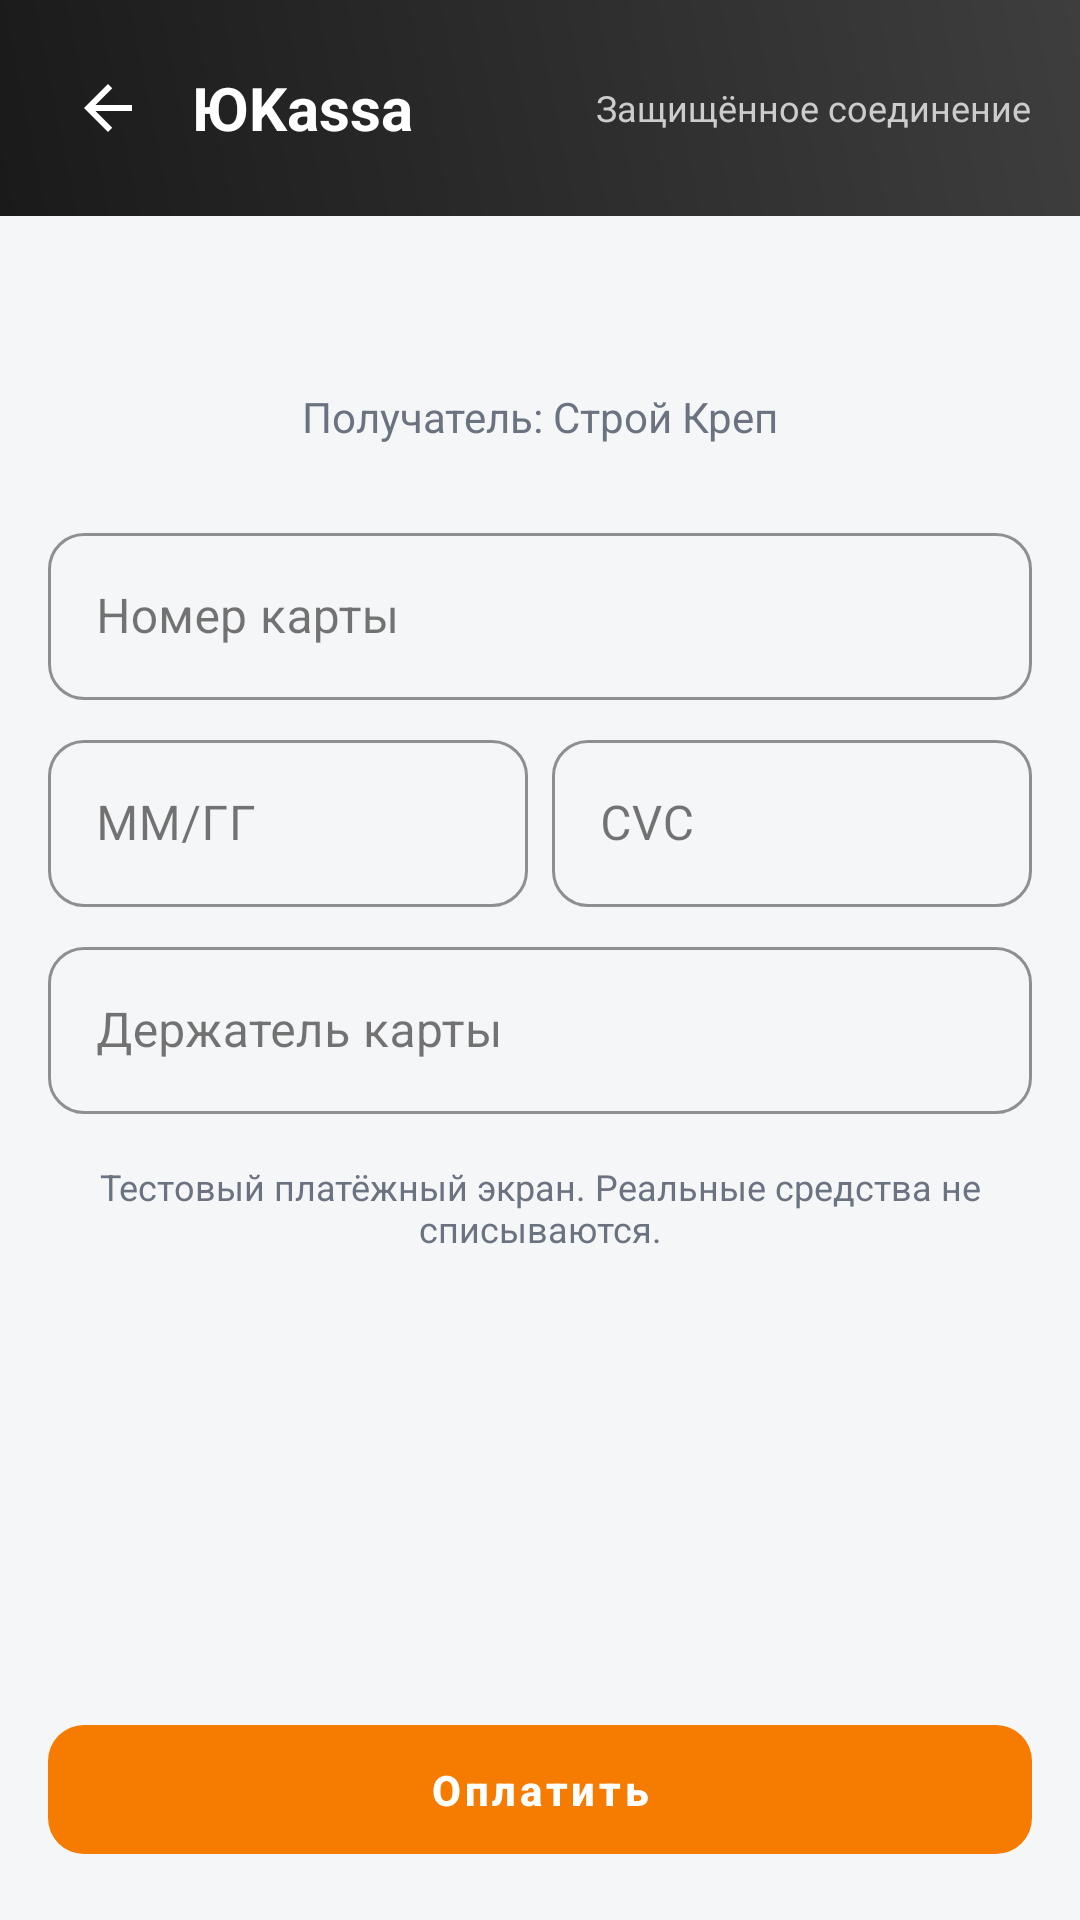

Layout XML and referenced resources for this Android screen:
<!-- AndroidManifest.xml: application theme Theme.StroyKrep -->
<!-- res/layout/fragment_payment.xml -->
<?xml version="1.0" encoding="utf-8"?>
<LinearLayout xmlns:android="http://schemas.android.com/apk/res/android"
    xmlns:tools="http://schemas.android.com/tools"
    android:layout_width="match_parent"
    android:layout_height="match_parent"
    android:orientation="vertical"
    android:background="@color/bg">

    
    <LinearLayout
        android:layout_width="match_parent"
        android:layout_height="wrap_content"
        android:background="@drawable/bg_yookassa_header"
        android:orientation="horizontal"
        android:padding="@dimen/space_l"
        android:gravity="center_vertical">

        <ImageButton
            android:id="@+id/btnBack"
            android:layout_width="40dp"
            android:layout_height="40dp"
            android:background="?attr/selectableItemBackgroundBorderless"
            android:src="@drawable/ic_arrow_back"
            android:tint="@color/white" />

        <TextView
            android:layout_width="0dp"
            android:layout_height="wrap_content"
            android:layout_weight="1"
            android:layout_marginStart="@dimen/space_s"
            android:text="@string/payment_provider"
            android:textColor="@color/white"
            android:textSize="20sp"
            android:textStyle="bold" />

        <TextView
            android:layout_width="wrap_content"
            android:layout_height="wrap_content"
            android:text="Защищённое соединение"
            android:textColor="#CCCCCC"
            android:textSize="12sp" />
    </LinearLayout>

    <ScrollView
        android:layout_width="match_parent"
        android:layout_height="0dp"
        android:layout_weight="1">

        <LinearLayout
            android:layout_width="match_parent"
            android:layout_height="wrap_content"
            android:orientation="vertical"
            android:padding="@dimen/space_l">

            <TextView
                android:id="@+id/txtAmount"
                android:layout_width="match_parent"
                android:layout_height="wrap_content"
                android:gravity="center"
                android:textColor="@color/text_primary"
                android:textSize="28sp"
                android:textStyle="bold"
                tools:text="Сумма: 248,00 ₽" />

            <TextView
                android:layout_width="match_parent"
                android:layout_height="wrap_content"
                android:layout_marginTop="@dimen/space_xs"
                android:gravity="center"
                android:text="Получатель: Строй Креп"
                android:textColor="@color/text_secondary" />

            <com.google.android.material.textfield.TextInputLayout
                android:id="@+id/tilCard"
                android:layout_width="match_parent"
                android:layout_height="wrap_content"
                android:layout_marginTop="@dimen/space_xl"
                android:hint="@string/payment_card_number"
                style="@style/Widget.StroyKrep.TextInputLayout">
                <com.google.android.material.textfield.TextInputEditText
                    android:id="@+id/editCard"
                    android:layout_width="match_parent"
                    android:layout_height="wrap_content"
                    android:inputType="number"
                    android:maxLength="19" />
            </com.google.android.material.textfield.TextInputLayout>

            <LinearLayout
                android:layout_width="match_parent"
                android:layout_height="wrap_content"
                android:layout_marginTop="@dimen/space_s"
                android:orientation="horizontal">

                <com.google.android.material.textfield.TextInputLayout
                    android:id="@+id/tilExpiry"
                    android:layout_width="0dp"
                    android:layout_height="wrap_content"
                    android:layout_weight="1"
                    android:layout_marginEnd="@dimen/space_s"
                    android:hint="@string/payment_card_expiry"
                    style="@style/Widget.StroyKrep.TextInputLayout">
                    <com.google.android.material.textfield.TextInputEditText
                        android:id="@+id/editExpiry"
                        android:layout_width="match_parent"
                        android:layout_height="wrap_content"
                        android:inputType="number"
                        android:maxLength="5" />
                </com.google.android.material.textfield.TextInputLayout>

                <com.google.android.material.textfield.TextInputLayout
                    android:id="@+id/tilCvc"
                    android:layout_width="0dp"
                    android:layout_height="wrap_content"
                    android:layout_weight="1"
                    android:hint="@string/payment_card_cvc"
                    style="@style/Widget.StroyKrep.TextInputLayout">
                    <com.google.android.material.textfield.TextInputEditText
                        android:id="@+id/editCvc"
                        android:layout_width="match_parent"
                        android:layout_height="wrap_content"
                        android:inputType="numberPassword"
                        android:maxLength="4" />
                </com.google.android.material.textfield.TextInputLayout>
            </LinearLayout>

            <com.google.android.material.textfield.TextInputLayout
                android:id="@+id/tilHolder"
                android:layout_width="match_parent"
                android:layout_height="wrap_content"
                android:layout_marginTop="@dimen/space_s"
                android:hint="@string/payment_card_holder"
                style="@style/Widget.StroyKrep.TextInputLayout">
                <com.google.android.material.textfield.TextInputEditText
                    android:id="@+id/editHolder"
                    android:layout_width="match_parent"
                    android:layout_height="wrap_content"
                    android:inputType="textCapCharacters" />
            </com.google.android.material.textfield.TextInputLayout>

            <TextView
                android:layout_width="match_parent"
                android:layout_height="wrap_content"
                android:layout_marginTop="@dimen/space_l"
                android:gravity="center"
                android:text="Тестовый платёжный экран. Реальные средства не списываются."
                android:textColor="@color/text_secondary"
                android:textSize="12sp" />
        </LinearLayout>
    </ScrollView>

    <FrameLayout
        android:layout_width="match_parent"
        android:layout_height="wrap_content"
        android:padding="@dimen/space_l">

        <com.google.android.material.button.MaterialButton
            android:id="@+id/btnPay"
            android:layout_width="match_parent"
            android:layout_height="wrap_content"
            android:text="@string/payment_pay"
            style="@style/Widget.StroyKrep.Button" />

        <ProgressBar
            android:id="@+id/progress"
            android:layout_width="wrap_content"
            android:layout_height="wrap_content"
            android:layout_gravity="center"
            android:visibility="gone" />
    </FrameLayout>
</LinearLayout>
<!-- resources referenced by this layout -->
<resources>
  <color name="bg">#F5F6F8</color>
  <color name="text_primary">#1A1A1A</color>
  <color name="text_secondary">#6B7280</color>
  <color name="white">#FFFFFFFF</color>
  <dimen name="space_l">16dp</dimen>
  <dimen name="space_s">8dp</dimen>
  <dimen name="space_xl">24dp</dimen>
  <dimen name="space_xs">4dp</dimen>
  <!-- drawable bg_yookassa_header (drawable) -->
  <?xml version="1.0" encoding="utf-8"?>
  <shape xmlns:android="http://schemas.android.com/apk/res/android"
      android:shape="rectangle">
      <gradient
          android:startColor="#1A1A1A"
          android:endColor="#3E3E3E"
          android:angle="45" />
  </shape>
  <!-- drawable ic_arrow_back (drawable) -->
  <vector xmlns:android="http://schemas.android.com/apk/res/android"
      android:width="24dp" android:height="24dp"
      android:viewportWidth="24" android:viewportHeight="24"
      android:tint="@color/text_primary">
      <path android:fillColor="#FF000000"
          android:pathData="M20,11H7.83l5.59,-5.59L12,4l-8,8 8,8 1.41,-1.41L7.83,13H20z" />
  </vector>
  <string name="payment_card_cvc">CVC</string>
  <string name="payment_card_expiry">ММ/ГГ</string>
  <string name="payment_card_holder">Держатель карты</string>
  <string name="payment_card_number">Номер карты</string>
  <string name="payment_pay">Оплатить</string>
  <string name="payment_provider">ЮKassa</string>
  <style name="Widget.StroyKrep.Button" parent="Widget.MaterialComponents.Button">
          <item name="backgroundTint">@color/brand_accent</item>
          <item name="cornerRadius">12dp</item>
          <item name="android:textAllCaps">false</item>
          <item name="android:textStyle">bold</item>
          <item name="android:paddingTop">12dp</item>
          <item name="android:paddingBottom">12dp</item>
          <item name="android:stateListAnimator">@animator/btn_state_list_animator</item>
      </style>
  <style name="Widget.StroyKrep.TextInputLayout" parent="Widget.MaterialComponents.TextInputLayout.OutlinedBox">
          <item name="boxStrokeColor">@color/brand_primary</item>
          <item name="hintTextColor">@color/brand_primary</item>
          <item name="boxCornerRadiusTopStart">12dp</item>
          <item name="boxCornerRadiusTopEnd">12dp</item>
          <item name="boxCornerRadiusBottomStart">12dp</item>
          <item name="boxCornerRadiusBottomEnd">12dp</item>
      </style>
  <style name="Theme.StroyKrep" parent="Theme.MaterialComponents.Light.NoActionBar">
          <item name="colorPrimary">@color/brand_primary</item>
          <item name="colorPrimaryVariant">@color/brand_primary_dark</item>
          <item name="colorOnPrimary">@color/white</item>
  
          <item name="colorSecondary">@color/brand_accent</item>
          <item name="colorSecondaryVariant">@color/brand_accent_dark</item>
          <item name="colorOnSecondary">@color/white</item>
  
          <item name="android:colorBackground">@color/bg</item>
          <item name="colorSurface">@color/surface</item>
          <item name="colorOnSurface">@color/text_primary</item>
          <item name="colorError">@color/error</item>
  
          <item name="android:statusBarColor" tools:targetApi="l">@color/brand_primary_dark</item>
          <item name="android:windowLightStatusBar" tools:targetApi="m">false</item>
  
          <item name="materialButtonStyle">@style/Widget.StroyKrep.Button</item>
          <item name="textInputStyle">@style/Widget.StroyKrep.TextInputLayout</item>
      </style>
  <color name="brand_accent">#F57C00</color>
  <color name="brand_primary">#1E3A5F</color>
  <color name="brand_primary_dark">#142943</color>
  <color name="brand_accent_dark">#E65100</color>
  <color name="surface">#FFFFFFFF</color>
  <color name="error">#D32F2F</color>
</resources>
